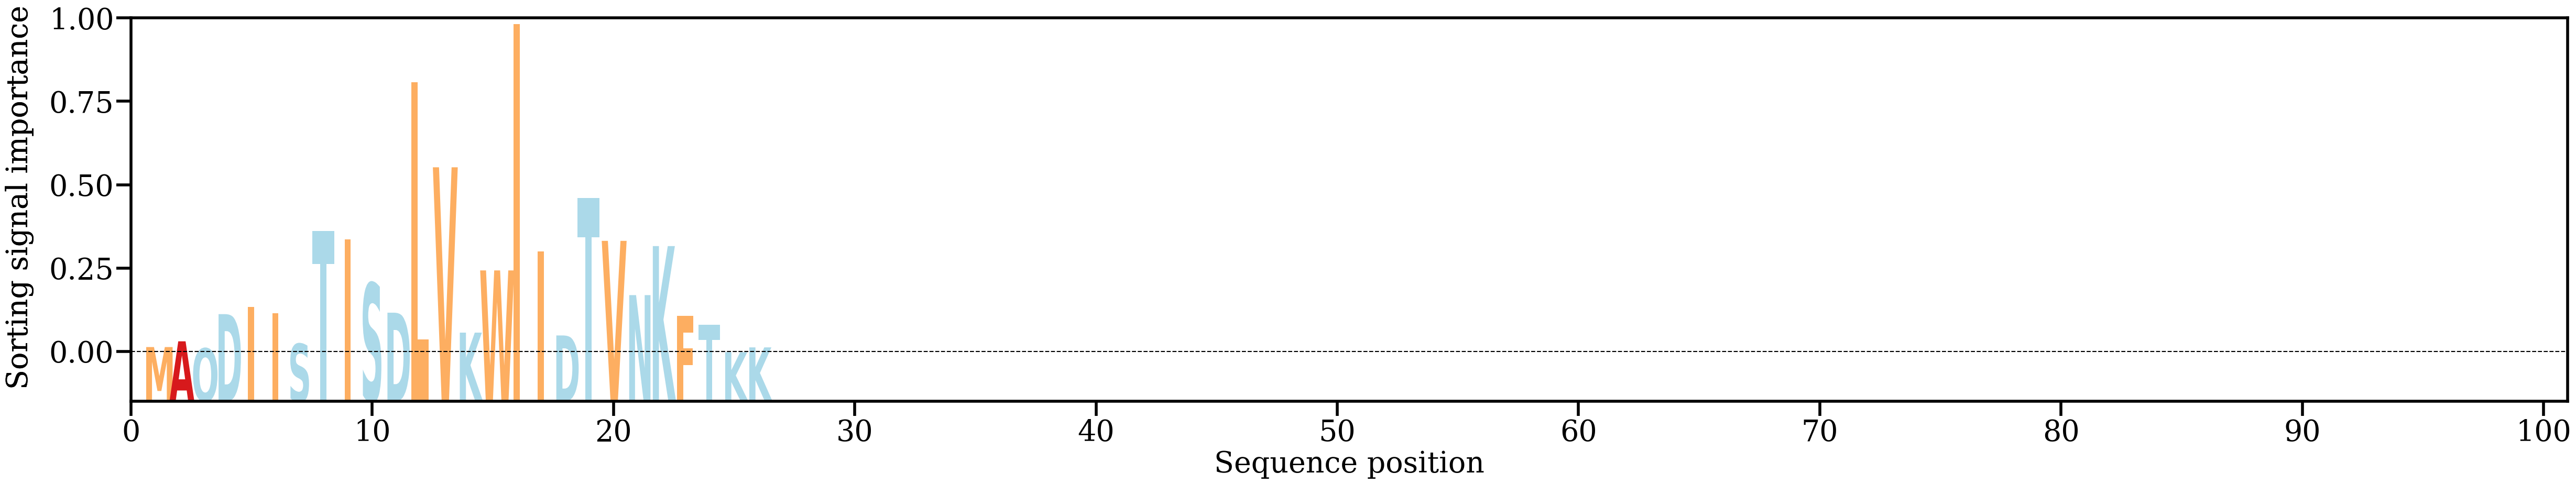

The data file committed next to this chart (first rows):
AA, Alpha
M, [0.00873636]
A, [0.01112392]
Q, [0.00817433]
D, [0.0224208]
I, [0.02551707]
I, [0.0227515]
S, [0.01007482]
T, [0.05706807]
I, [0.05358497]
S, [0.03529674]
D, [0.02302413]
L, [0.1187484]
V, [0.08346125]
K, [0.01473481]
W, [0.04059603]
I, [0.14300951]
I, [0.0485119]
D, [0.01356108]
T, [0.0708035]
V, [0.05288198]
N, [0.03032766]
K, [0.05070606]
F, [0.02171983]
T, [0.01796727]
K, [0.00659685]
K, [0.00860117]
